Photos from the image-classification dataset "PV_Images" in the GitHub repository thamadhi/solar-panel-fault-mapping. Its 2 classes are: clean, hotspot.

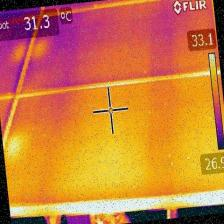
Label: hotspot

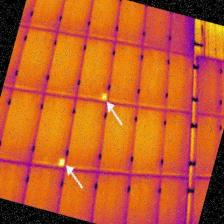
Label: hotspot

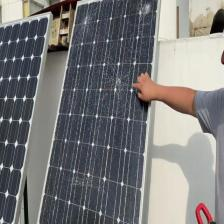
Label: clean

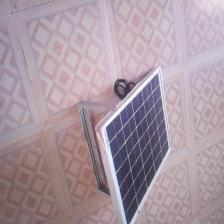
Label: clean

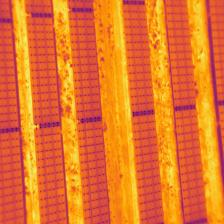
Label: hotspot

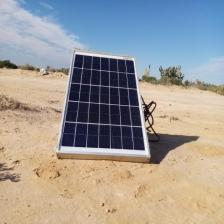
Label: clean
